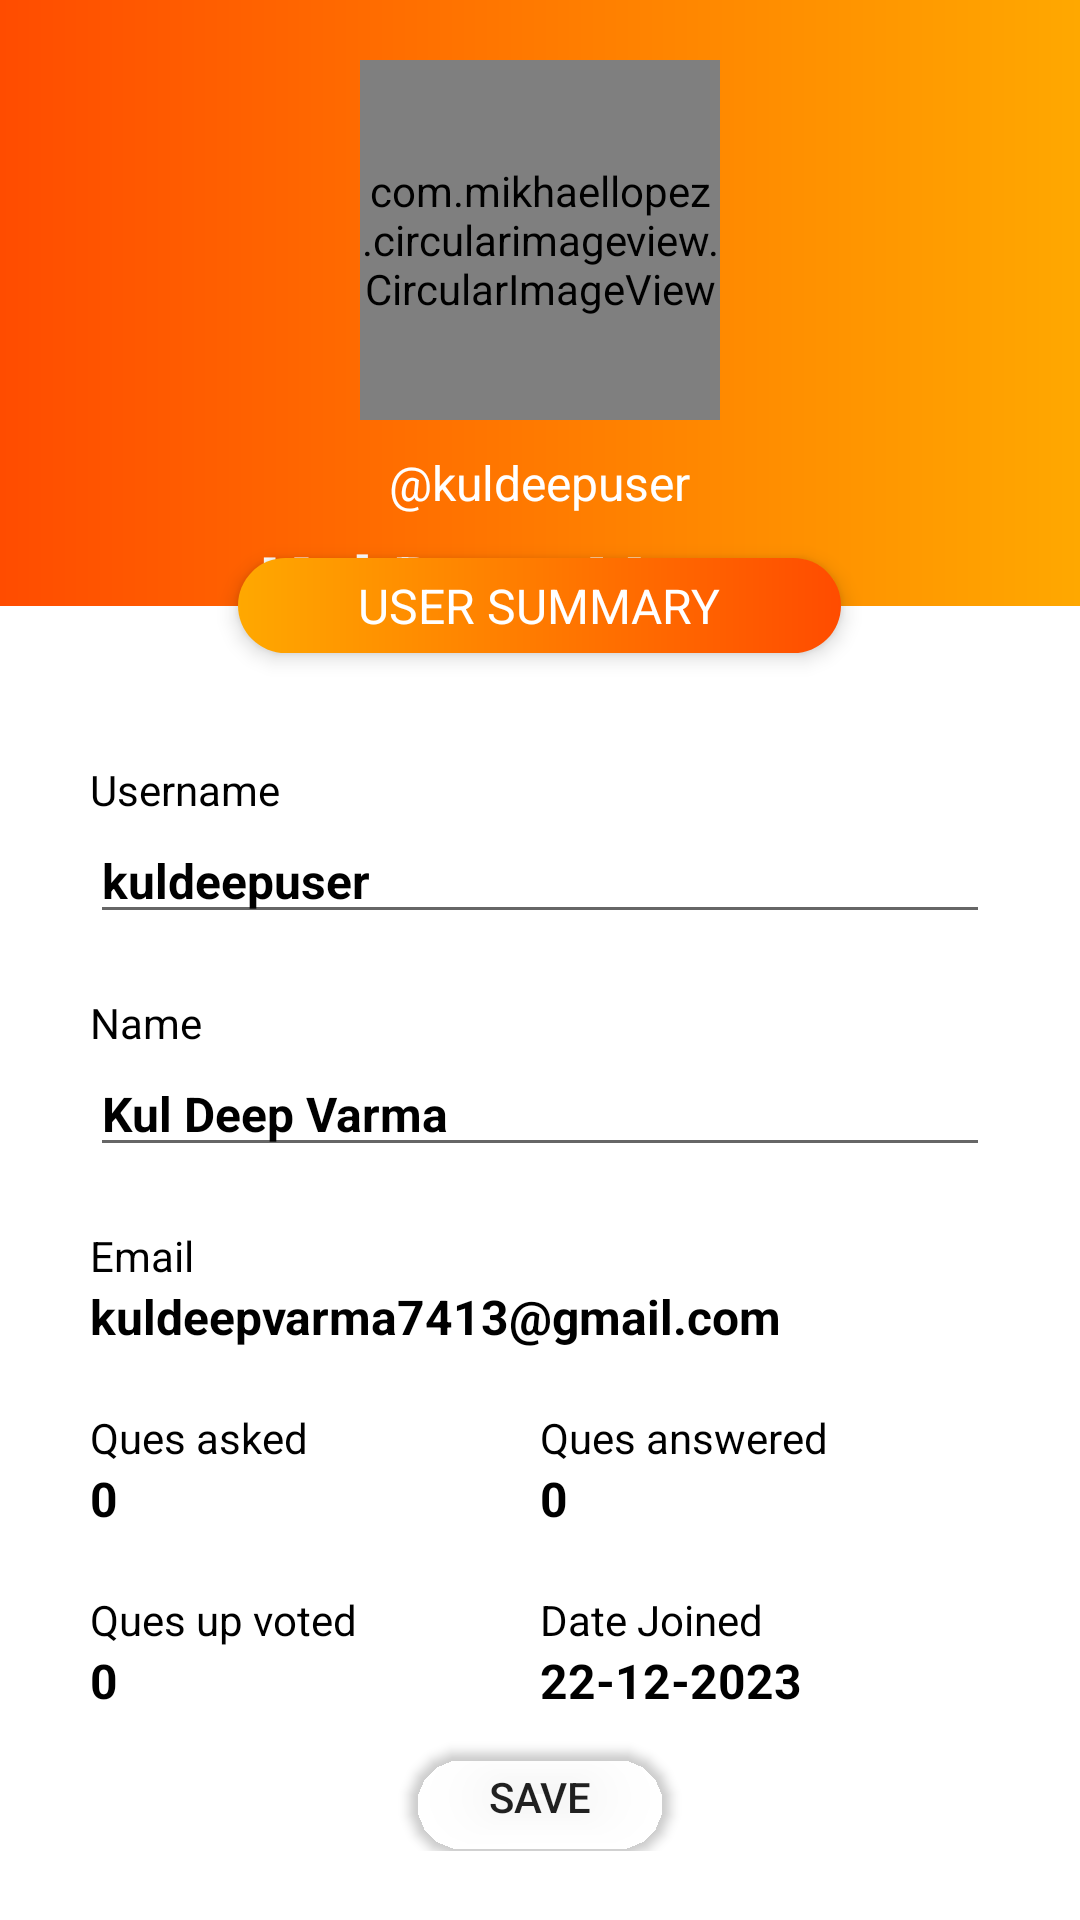

Here is an Android app screen rendered from its layout file. Give the layout XML and the strings, colors and styles it references.
<!-- AndroidManifest.xml: application theme Theme.StudySync -->
<!-- res/layout/fragment_profile__page_.xml -->
<?xml version="1.0" encoding="utf-8"?>
<FrameLayout xmlns:android="http://schemas.android.com/apk/res/android"
    xmlns:tools="http://schemas.android.com/tools"
    android:layout_width="match_parent"
    android:layout_height="match_parent"
    android:background="@color/white"
    xmlns:app="http://schemas.android.com/apk/res-auto"
    tools:context="Fragments.Profile_Page_Fragment">

    
    <LinearLayout
        android:layout_width="match_parent"
        android:layout_height="match_parent"
        android:orientation="vertical"
        android:weightSum="3">

    
        <LinearLayout
            android:layout_width="match_parent"
            android:background="@drawable/gradient_background_darkorange"
            android:layout_height="match_parent"
            android:gravity="top|center"
            android:orientation="vertical"
            android:layout_weight="1.9">


            <com.mikhaellopez.circularimageview.CircularImageView
                android:id="@+id/profile_photo"
                android:layout_width="120dp"
                android:layout_height="120dp"
                android:layout_marginTop="20dp"
                android:src="@raw/demo_profile_photo"
                app:civ_border_color="#FFFFFF"/>

            <TextView
                android:id="@+id/username"
                android:layout_width="wrap_content"
                android:layout_height="wrap_content"
                android:textColor="@color/white"
                android:layout_marginTop="10dp"
                android:textSize="16dp"
                android:text="@string/username" />

            <TextView
                android:id="@+id/fullname"
                android:layout_width="wrap_content"
                android:layout_height="wrap_content"
                android:textColor="@color/white"
                android:textSize="26dp"
                android:textStyle="bold"
                android:layout_marginTop="5dp"
                android:text="@string/full_name" />

        </LinearLayout>

        <RelativeLayout
            android:layout_width="match_parent"
            android:layout_height="wrap_content"
            android:translationY="-26dp"
            android:gravity="center">
            <TextView
                android:layout_width="wrap_content"
                android:layout_height="wrap_content"
                android:textColor="@color/white"
                android:textSize="16dp"
                android:elevation="4dp"
                android:text="USER SUMMARY"
                android:background="@drawable/button_background"
                android:paddingHorizontal="40dp"
                android:paddingVertical="5dp"
                android:layout_marginVertical="10dp"/>
        </RelativeLayout>
    
        <LinearLayout
            android:layout_width="match_parent"
            android:layout_height="match_parent"
            android:orientation="vertical"
            android:paddingHorizontal="30dp"
            android:layout_weight="1.2">


            <GridLayout
                android:layout_width="match_parent"
                android:layout_height="wrap_content"
                android:orientation="horizontal">
                <TextView
                    android:layout_width="wrap_content"
                    android:layout_height="wrap_content"
                    android:textColor="@color/black"
                    android:text="Username" />
                <ImageView
                    android:layout_width="wrap_content"
                    android:layout_height="wrap_content"
                    android:layout_gravity="right"
                    android:src="@drawable/update_icon" />

            </GridLayout>
            <EditText
                android:id="@+id/username1"
                android:layout_width="match_parent"
                android:layout_height="wrap_content"
                android:textColor="@color/black"
                android:textStyle="bold"
                android:textSize="16dp"
                android:text="@string/username1" />

            <TextView
                android:layout_width="wrap_content"
                android:layout_height="wrap_content"
                android:textColor="@color/black"
                android:layout_marginTop="20dp"
                android:text="Name" />
            <EditText
                android:id="@+id/fullname_in_description"
                android:layout_width="match_parent"
                android:layout_height="wrap_content"
                android:textColor="@color/black"
                android:textStyle="bold"
                android:textSize="16dp"
                android:text="@string/full_name" />


            <TextView
                android:layout_width="wrap_content"
                android:layout_height="wrap_content"
                android:textColor="@color/black"
                android:layout_marginTop="20dp"
                android:text="Email" />
            <TextView
                android:id="@+id/email"
                android:layout_width="match_parent"
                android:layout_height="wrap_content"
                android:textColor="@color/black"
                android:textStyle="bold"
                android:textSize="16dp"
                android:text="@string/email" />


            <LinearLayout
                android:layout_width="match_parent"
                android:layout_height="wrap_content"
                android:layout_marginTop="20dp"
                android:orientation="horizontal">

                
                <TextView
                    android:layout_width="0dp"
                    android:layout_height="wrap_content"
                    android:textColor="@color/black"
                    android:layout_weight="1"
                    android:text="Ques asked" />
                <TextView
                    android:layout_width="0dp"
                    android:layout_height="wrap_content"
                    android:textColor="@color/black"
                    android:layout_weight="1"
                    android:text="Ques answered" />
            </LinearLayout>


            <LinearLayout
                android:layout_width="match_parent"
                android:layout_height="wrap_content"
                android:orientation="horizontal">

                
                <TextView
                    android:id="@+id/ques_asked_count"
                    android:layout_width="0dp"
                    android:layout_height="wrap_content"
                    android:textColor="@color/black"
                    android:textStyle="bold"
                    android:textSize="16dp"
                    android:layout_weight="1"
                    android:text="0" />
                <TextView
                    android:id="@+id/ques_answered_count"
                    android:layout_width="0dp"
                    android:layout_height="wrap_content"
                    android:textColor="@color/black"
                    android:textStyle="bold"
                    android:textSize="16dp"
                    android:layout_weight="1"
                    android:text="0" />
            </LinearLayout>


            <LinearLayout
                android:layout_width="match_parent"
                android:layout_height="wrap_content"
                android:layout_marginTop="20dp"
                android:orientation="horizontal">

                
                <TextView
                    android:layout_width="0dp"
                    android:layout_height="wrap_content"
                    android:textColor="@color/black"
                    android:layout_weight="1"
                    android:text="Ques up voted" />
                <TextView
                    android:layout_width="0dp"
                    android:layout_height="wrap_content"
                    android:textColor="@color/black"
                    android:layout_weight="1"
                    android:text="Date Joined" />
            </LinearLayout>


            <LinearLayout
                android:layout_width="match_parent"
                android:layout_height="wrap_content"
                android:orientation="horizontal">

                
                <TextView
                    android:id="@+id/up_vote_count"
                    android:layout_width="0dp"
                    android:layout_height="wrap_content"
                    android:textColor="@color/black"
                    android:textStyle="bold"
                    android:textSize="16dp"
                    android:layout_weight="1"
                    android:text="0" />
                <TextView
                    android:id="@+id/date_joined"
                    android:layout_width="0dp"
                    android:layout_height="wrap_content"
                    android:textStyle="bold"
                    android:textColor="@color/black"
                    android:textSize="16dp"
                    android:layout_weight="1"
                    android:text="22-12-2023" />
            </LinearLayout>
            <Button
                android:layout_width="wrap_content"
                android:layout_height="wrap_content"
                android:text="Save"
                android:layout_gravity="center"
                android:layout_marginTop="10dp"
                android:backgroundTint="@color/transparent"
                android:background="@drawable/button_background"/>

        </LinearLayout>

    </LinearLayout>

</FrameLayout>
<!-- resources referenced by this layout -->
<resources>
  <color name="black">#FF000000</color>
  <color name="transparent">#00FFFFFF</color>
  <color name="white">#FFFFFFFF</color>
  <!-- drawable button_background (drawable) -->
  <?xml version="1.0" encoding="utf-8"?>
  <shape xmlns:android="http://schemas.android.com/apk/res/android" android:shape="rectangle">
      <gradient
          android:angle="0"
          android:startColor="#FFA800"
          android:endColor="#FF4C00"/>
      <corners android:radius="50dp"></corners>
  </shape>
  <!-- drawable gradient_background_darkorange (drawable) -->
  <?xml version="1.0" encoding="utf-8"?>
  <shape xmlns:android="http://schemas.android.com/apk/res/android" android:shape="rectangle">
      <gradient
          android:angle="0"
          android:startColor="#FF4C00"
          android:endColor="#FFA800"/>
  </shape>
  <string name="email">kuldeepvarma7413@gmail.com</string>
  <string name="full_name">Kul Deep Varma</string>
  <string name="username">"@kuldeepuser"</string>
  <string name="username1">"kuldeepuser"</string>
  <style name="Theme.StudySync" parent="Theme.MaterialComponents.DayNight.NoActionBar">
          
          <item name="colorPrimary">@color/white</item>
          <item name="colorPrimaryVariant">@color/purple_700</item>
          <item name="colorOnPrimary">@color/darkorange</item>
          
          <item name="colorSecondary">@color/teal_200</item>
          <item name="colorSecondaryVariant">@color/teal_700</item>
          <item name="colorOnSecondary">@color/black</item>
          
          <item name="android:statusBarColor" tools:targetApi="l">@color/darkorange</item>
          
      </style>
  <color name="purple_700">#FF3700B3</color>
  <color name="darkorange">#FF8C00</color>
  <color name="teal_200">#FF03DAC5</color>
  <color name="teal_700">#FF018786</color>
</resources>
